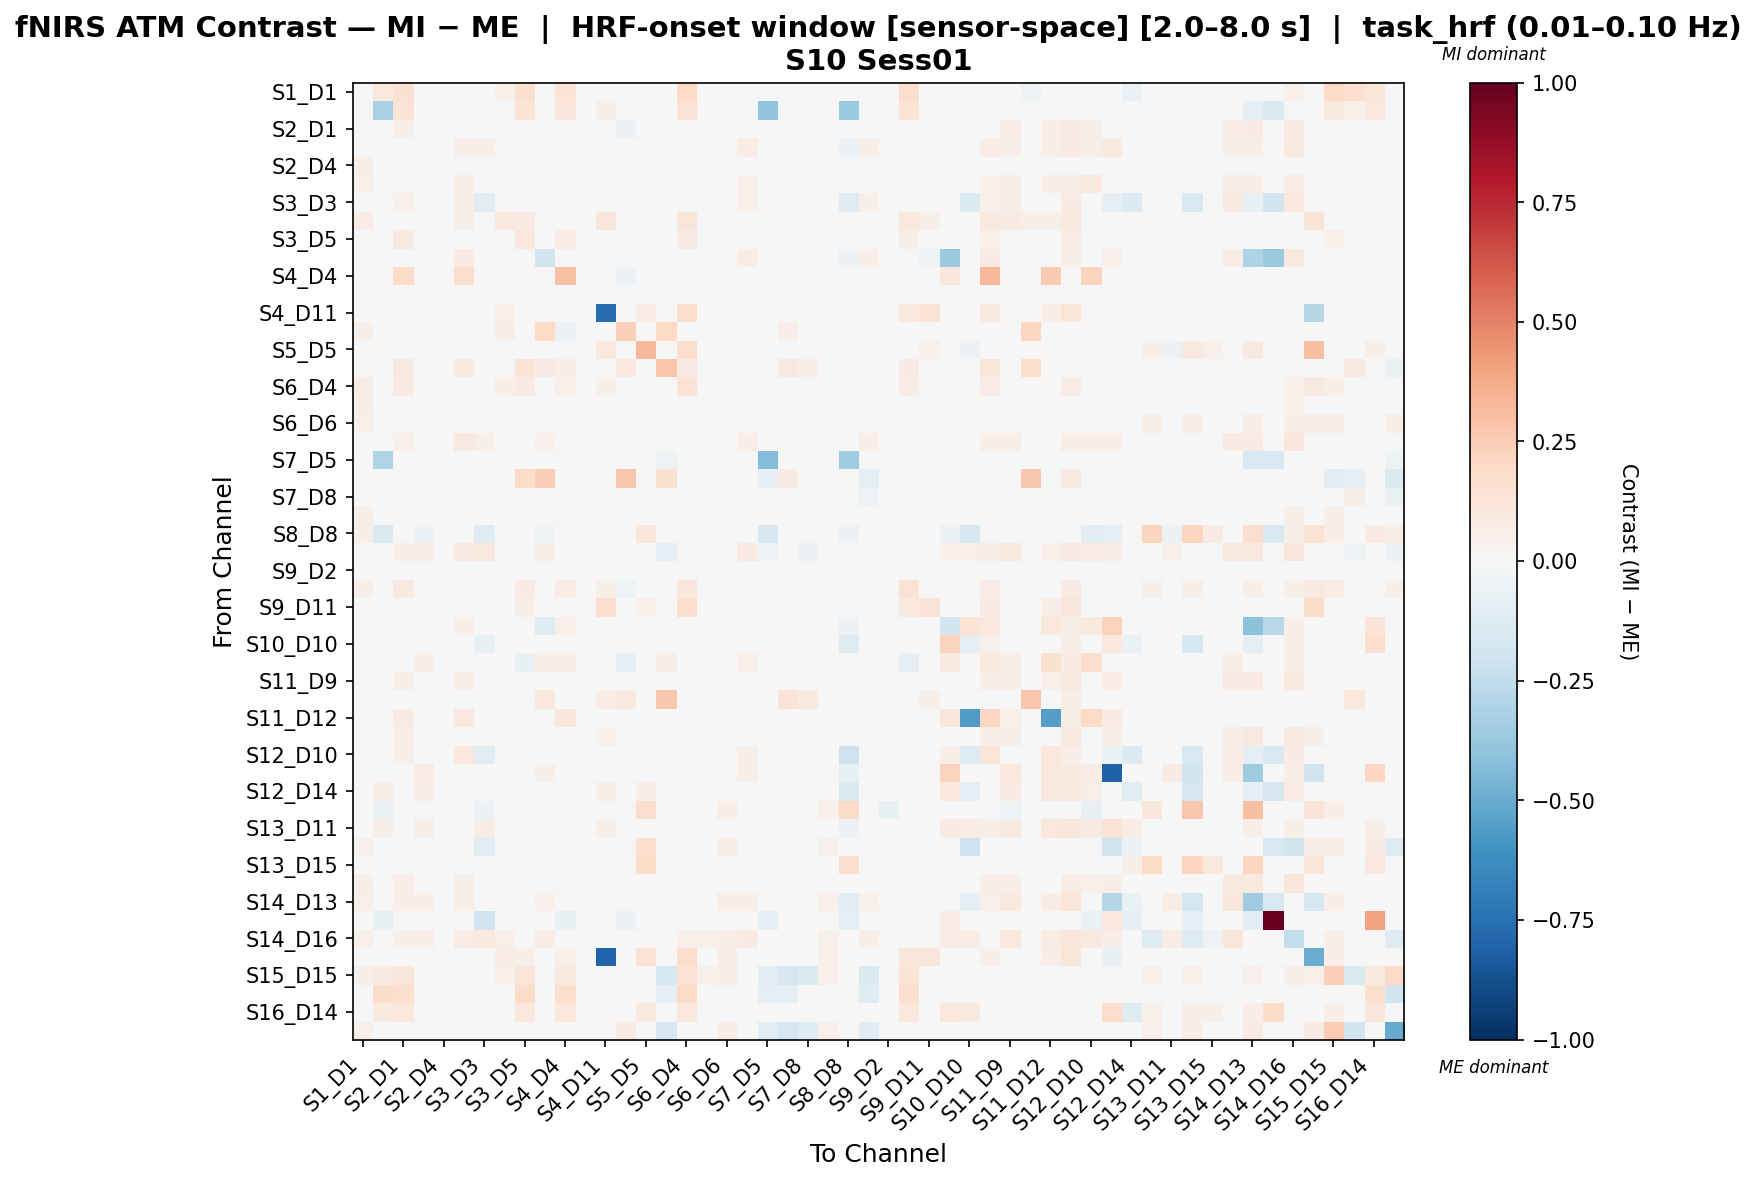

Source data for this figure (header and first rows):
, S1_D1 hbo, S1_D3 hbo, S2_D1 hbo, S2_D2 hbo, S2_D4 hbo, S3_D1 hbo, S3_D3 hbo, S3_D4 hbo, S3_D5 hbo, S4_D2 hbo, S4_D4 hbo, S4_D6 hbo, S4_D11 hbo, S5_D3 hbo, S5_D5 hbo, S5_D7 hbo, S6_D4 hbo, S6_D5 hbo, S6_D6 hbo, S6_D8 hbo, S7_D5 hbo, S7_D7 hbo, S7_D8 hbo
S1_D1 hbo, 0.04529, 0.1049, 0.1513, -0.01098, -0.0008303, 0.01015, -0.03817, 0.05051, 0.1571, -0.01098, 0.134, -0.02856, -0.0228, 0.01976, 0.002467, -0.009063, 0.1974, 0.02223, 0.03321, -0.04778, -0.005219, 0.01922, -0.003298
S1_D3 hbo, 0.02681, -0.3206, 0.138, -0.006473, -0.002255, 0.03663, -0.00451, 0.03969, 0.1384, 0.01826, 0.1108, -0.009131, 0.05581, 0.005777, 0.01803, -0.0126, 0.1414, 0.0008077, 0.002715, -0.01526, -0.3909, 0.03062, -0.006473
S2_D1 hbo, 0.04348, 0.003243, 0.05997, 0.02261, -0.005736, 0.00869, 0.04332, 0.02887, -0.008624, 0.03419, 0.03498, 0.02905, 0.03368, -0.05616, -0.01924, 0.006404, 0.02225, 0.02424, 0.02905, 0.03131, -0.01443, 0.01739, -0.01443
S2_D2 hbo, 0.02741, 0.04344, 0.04395, 0.04472, 0.002973, 0.0699, 0.06034, 0.01365, 0.01365, 0.03363, 0.002268, 0.004654, 0.0439, 0.00181, -0.0106, -0.009567, 0.005119, 0.00181, 0.01034, 0.07083, 0.004654, 0.02741, 0.007498
S2_D4 hbo, 0.05912, 0.01386, 0.003461, -0.02446, 0.02076, 0.02778, -0.007083, 0.04517, 0.006904, -0.03142, -0.04185, 0.01035, 0.01733, 0.02079, -0.0001073, -0.02794, 0.03123, 0.01383, 0.006904, -8.942611103626502e-05, -0.007029, 0.03131, -6.259827772538692e-05
S3_D1 hbo, 0.05025, 0.01208, 0.02712, 0.03246, 0.02114, 0.06842, 0.04793, 0.03551, -0.006681, 0.04212, 0.03183, 0.02114, 0.02548, -0.02476, 0.008576, 0.01146, 0.01967, 0.02428, 0.008697, 0.05444, -0.003986, 0.0314, -0.0008455
S3_D3 hbo, 0.03591, 0.01629, 0.05241, 0.02246, -0.003026, 0.05811, -0.1156, 0.02365, 0.01409, 0.01883, -0.01538, 0.01383, 0.03304, 0.009032, -0.00953, -0.02229, 0.01874, 0.01383, 0.0189, 0.05415, -0.005219, 0.02401, -0.0003647
S3_D4 hbo, 0.07581, -0.002997, 0.03831, -0.03068, -0.00275, 0.05817, -0.01722, 0.09483, 0.08501, 0.03099, 0.04536, 0.003235, 0.1122, -0.009236, -0.02195, -0.02869, 0.1217, 0.01595, 0.01645, -0.01672, -0.0247, 0.01995, -0.0227
S3_D5 hbo, 0.04737, 0.02183, 0.09267, -0.01389, 0.003024, 0.03553, 0.02332, 0.03526, 0.1087, 0.02013, 0.07231, 0.02332, 0.0472, -0.008517, -0.003743, 0.04053, 0.08418, 0.02332, 0.02337, 0.003024, -0.003743, 0.04234, -0.003743
S4_D2 hbo, 0.04273, 0.03123, 0.03939, 0.02147, 0.01111, 0.08065, 0.03576, 0.0305, 0.04053, -0.1847, 0.005632, 0.01974, 0.03588, 0.04194, -0.02051, 0.03295, 0.02689, 0.01686, 0.02548, 0.0724, 0.01974, 0.04775, 0.02261
S4_D4 hbo, 0.0, -0.005262, 0.1835, -0.00331, -0.02826, 0.1728, -0.02362, -0.01297, 0.02353, 0.009228, 0.2959, -0.02056, -0.0003087, -0.05653, -0.03346, -0.01083, 0.008734, -0.02569, -0.01542, 0.009537, -0.02056, 0.0, -0.01799
S4_D6 hbo, 0.04757, -0.007832, 0.01497, -0.02417, -0.002894, 0.01231, -0.01308, 0.02857, 0.007291, -0.02668, -0.038, 0.008352, 0.01344, 0.007137, -0.01042, -0.02417, 0.02097, 0.01337, 0.01732, -0.01673, -0.01536, 0.02508, -0.009048
S4_D11 hbo, 0.04007, 0.002249, 0.02562, -0.01563, -0.01069, 0.02904, -0.015, 0.05357, 0.04855, 0.01395, 0.04352, -0.006467, -0.7607, 0.00135, 0.07371, -0.01941, 0.1593, 0.01384, 0.01267, -0.02156, -0.01563, 0.01887, -0.01375
S5_D3 hbo, 0.06062, 0.01132, -0.009929, -0.02077, 0.01387, -0.007324, 0.005041, 0.05997, 0.03563, 0.1987, -0.05656, 0.02841, 0.04854, 0.2348, -0.003506, 0.2016, 0.01877, 0.02542, 0.01987, 0.005322, -0.006224, 0.06877, -0.0003945
S5_D5 hbo, 0.03977, 0.04084, -0.005248, -0.03461, 0.01476, 0.02665, 8.200456543345595e-05, 0.02403, 0.003526, -0.04354, -0.03674, 0.01492, 0.1062, 0.01353, 0.3249, -0.0187, 0.1695, 0.01353, 0.003526, 0.007216, 0.002132, 0.02313, 0.00861
S5_D7 hbo, 0.0266, 0.02703, 0.09228, -0.01645, 0.001135, 0.09993, -0.005811, 0.01271, 0.129, 0.08045, 0.06912, 0.00808, 0.01503, 0.1027, -0.005811, 0.276, 0.08329, 0.005765, 0.01271, 0.00808, -0.03128, 0.09057, 0.06518
S6_D4 hbo, 0.07066, 0.01317, 0.08257, -0.02632, 0.001942, 0.03981, -0.002096, 0.05919, 0.08066, -0.001383, 0.05346, 0.01447, 0.06314, -0.02316, 0.02272, 0.02059, 0.1465, 0.02941, 0.02903, -0.005715, -0.01379, 0.02019, -0.008533
S6_D5 hbo, 0.05638, -0.006117, 0.01102, -0.0315, -0.01259, 0.006254, -0.02183, 0.03547, 0.002131, -0.0315, -0.04522, 0.003551, 0.01898, -0.002279, -0.02084, -0.02944, 0.02794, 0.01834, 0.02687, -0.01707, -0.01778, 0.02062, -0.01195
S6_D6 hbo, 0.05385, -0.005312, 0.0077, -0.03208, -0.02172, -0.01418, -0.009296, 0.01689, -0.007968, -0.03208, -0.03829, -0.005153, 0.01614, -0.01137, -0.02587, -0.03001, 0.01142, 0.01142, 0.03139, -0.02172, -0.02587, 0.02071, -0.02587
S6_D8 hbo, 0.04393, 0.003446, 0.0535, 0.04708, 0.008614, 0.08711, 0.05482, 0.02843, 0.0112, 0.05053, -0.0003649, 0.009045, 0.008183, 0.0168, 0.003876, -0.01766, 0.0168, 0.01292, 0.0112, 0.06947, -0.005168, 0.03876, 0.003015
S7_D5 hbo, 0.04845, -0.3027, -0.006252, -0.007368, 0.02032, 0.0297, 0.02032, 0.0297, 0.01585, -0.007368, -0.02813, 0.02344, 0.03282, 0.02032, 0.02032, -0.05359, 0.02032, 0.02032, 0.01585, 0.02344, -0.4348, -0.01161, -0.02657
S7_D7 hbo, 0.03675, 0.01887, 0.009683, 0.003558, 0.02193, 0.025, 0.03112, 0.03112, 0.1846, 0.243, -0.005629, 0.03112, 0.03112, 0.2705, 0.01581, 0.1558, 0.03112, 0.03112, 0.025, 0.02193, -0.08295, 0.08567, -0.03859
S7_D8 hbo, 0.03393, 0.008131, -0.005977, -0.01006, 0.01002, 0.01899, 0.005407, 0.01899, 0.005143, -0.01006, -0.02391, 0.01002, 0.01437, 0.01301, 0.01301, 0.01486, 0.01301, 0.01002, 0.005143, 0.01002, -0.04702, 0.04338, 0.03468
S8_D6 hbo, 0.05824, -0.004627, 0.008471, -0.03182, -0.01888, -0.01125, -0.00594, 0.0211, -0.00694, -0.03182, -0.03829, -0.001626, 0.0201, -0.008097, -0.0232, -0.02967, 0.01563, 0.01563, 0.02326, -0.01888, -0.02535, 0.02157, -0.0232
S8_D8 hbo, 0.05744, -0.1438, 0.02042, -0.05589, -0.02346, -0.004575, -0.1252, 0.03836, 0.006874, -0.05322, -0.03205, 0.007448, 0.02977, -0.001138, 0.1137, -0.03186, 0.03035, 0.02768, 0.04981, -0.01545, -0.1692, 0.01431, -0.01583
S8_D15 hbo, 0.04037, 0.01068, 0.05566, 0.06415, 0.01462, 0.08103, 0.09269, 0.02993, 0.02205, 0.06415, 0.004056, 0.02298, 0.02298, 0.02993, 0.01021, -0.08163, 0.02993, 0.02645, 0.02205, 0.08085, -0.05287, -0.04057, -0.05936
S9_D2 hbo, 0.04091, 0.0169, -0.006003, -0.01556, 0.01481, 0.025, -0.008295, 0.02891, 0.00154, -0.02729, -0.03602, 0.006081, 0.02172, 0.0199, 0.02745, -0.02338, 0.0199, 0.01299, 0.00154, -0.001739, -0.0005536, 0.02346, 0.006358
S9_D9 hbo, 0.06476, 0.01897, 0.09148, -0.02287, -0.01639, 0.02794, 0.003038, 0.04696, 0.08512, -0.01132, 0.07203, 0.009514, 0.06739, -0.05355, -0.01132, 0.02909, 0.1109, 0.03542, 0.03542, -0.01639, -0.02287, 0.01295, -0.02287
S9_D11 hbo, 0.03049, 0.03423, 0.0417, -0.04799, -0.01637, 0.03191, 0.006362, 0.04716, 0.06412, -0.02644, 0.03334, 0.007493, 0.1653, 0.004618, 0.05204, -0.03737, 0.1572, 0.004618, 0.01324, -0.01283, -0.02299, 0.02032, -0.02012
S10_D9 hbo, 0.0, 0.02476, 0.04355, 0.01116, -0.02454, 0.06411, 0.04, -0.01406, -0.008894, -0.1267, 0.05328, -0.0222, 0.02457, -0.02497, -0.03905, -0.03607, -0.01722, -0.02497, -0.01665, 0.03207, -0.0222, 0.0, -0.01942
S10_D10 hbo, 0.0, 0.02199, 0.03822, 0.02505, -0.02225, 0.03587, -0.07422, -0.01665, -0.01665, 0.005925, -0.001199, -0.0222, 0.01922, -0.02497, -0.04182, -0.03607, -0.02497, -0.02497, -0.01665, 0.03907, -0.0222, 0.0, -0.01942
S10_D12 hbo, 0.01602, 0.01494, -0.03431, 0.05624, 0.01494, -0.01403, 0.04755, 0.01394, -0.07108, 0.06177, 0.06085, 0.009594, 0.02798, -0.09971, 0.01928, 0.05587, -0.02191, 0.009594, 0.009594, 0.0509, 0.009594, 0.04273, 0.02028
S11_D9 hbo, 0.03681, 0.009858, 0.06249, 0.0137, -0.004853, 0.06521, 0.04077, 0.03205, 0.02481, 0.02138, 0.0134, 0.01477, 0.03956, 0.01231, -0.02443, -0.02202, 0.03225, 0.01722, 0.02211, 0.048, -0.004871, 0.02453, 3.099857264842987e-05
S11_D11 hbo, -0.006153, 0.02762, 0.006294, -0.01358, -0.02709, 0.006435, -0.003143, 0.006435, 0.04377, 0.1063, 0.01287, -0.03384, 0.07433, 0.09678, 0.006086, 0.2673, 0.0221, -0.03076, -0.01846, -0.03384, -0.02461, 0.133, 0.08661
S11_D12 hbo, 0.0, 0.02544, 0.08137, 0.017, -0.02404, 0.1089, 0.03381, -0.013, -0.003252, 0.007284, 0.1171, -0.02285, 0.03499, -0.03999, -0.007552, -0.02265, -0.005617, -0.02571, -0.01714, 0.02058, -0.02285, 0.0, -0.01999
S11_D13 hbo, 0.04861, 0.01295, 0.06351, 0.008408, -0.02184, 0.04553, 0.03491, 0.03264, 0.02806, 0.01931, 0.007518, 0.0038, 0.05141, -0.001837, -0.02441, -0.03087, 0.04658, 0.01809, 0.02826, 0.03215, -0.0183, 0.02206, -0.0149
S12_D10 hbo, 0.02896, 0.01589, 0.05733, 0.02338, 0.008019, 0.1051, -0.1118, 0.01936, 0.003692, 0.02483, 0.04993, 0.004281, 0.01963, 0.01215, -0.007182, -0.01894, 0.0149, 0.009752, 0.0009398, 0.05593, -0.0007932, 0.01842, 0.004677
S12_D12 hbo, 0.0, 0.04618, 0.0374, 0.07512, 0.005773, 0.0476, -0.01327, 0.0, 0.0, 0.0612, 0.0238, 0.0, 0.04618, 0.0, 0.04959, 0.0, 0.0, 0.0, 0.0, 0.0578, 0.0, 0.0, 0.0
S12_D14 hbo, -0.005823, 0.06399, 0.02315, 0.0629, -0.02164, 0.02598, -0.04308, -0.01747, -0.01747, 0.02783, -0.02528, -0.03202, 0.06108, -0.0262, 0.06783, -0.03494, -0.0262, -0.02911, -0.01747, 0.02591, -0.02329, 0.0, -0.02038
S13_D6 hbo, 0.02461, -0.06696, 0.02313, 0.002569, -0.008253, 0.01028, -0.05668, 0.04882, 0.02056, 0.002569, 0.0, -0.01962, -0.03612, 0.02056, 0.1722, 0.002569, 0.04882, 0.03286, 0.06938, -0.04017, 0.002569, 0.01285, 0.002569
S13_D11 hbo, 0.0, 0.06012, 0.04387, 0.06134, 0.04038, 0.04002, 0.07228, -0.01197, -0.004545, 0.007612, 0.00824, -0.02256, 0.06225, -0.02538, 0.003711, -0.03667, -0.01301, -0.02538, -0.01692, 0.02943, -0.02256, 0.0, -0.01974
S13_D13 hbo, 0.05341, 0.008012, 0.02404, 0.0, 0.005341, 0.008012, -0.1151, 0.04807, 0.01869, 0.0, 0.0, 0.02671, 0.04006, 0.01869, 0.1596, 0.0, 0.04807, 0.04807, 0.06944, 0.005341, 0.0, 0.01068, 0.0
S13_D15 hbo, 0.03731, 0.01387, 0.01264, -0.02576, -0.01461, 0.002975, -0.008395, 0.02559, 0.007086, -0.03193, -0.03516, 0.002713, 0.03766, 0.002406, 0.1866, -0.02987, 0.0168, 0.01387, 0.02147, -0.01373, -0.01111, 0.02056, -0.006122
S14_D12 hbo, 0.0572, 0.003831, 0.0639, 0.0157, -0.01463, 0.06161, 0.04581, 0.03549, 0.01373, 0.02634, -0.003511, 0.01453, 0.03224, 0.004045, -0.02644, -0.03788, 0.03262, 0.02464, 0.02634, 0.0498, -0.01522, 0.02288, -0.00931
S14_D13 hbo, 0.05341, -0.01165, 0.06672, 0.06097, 0.005341, 0.05984, -0.01948, 0.04807, 0.01869, 0.05092, 0.03049, 0.02671, 0.04006, 0.01869, 0.006097, 0.0, 0.04807, 0.04807, 0.06944, 0.06632, -0.03932, 0.01068, 0.0
S14_D14 hbo, 0.0, -0.07475, -0.02856, -0.02856, -0.02856, -0.02856, -0.1954, -0.04284, -0.02856, -0.04011, -0.0714, -0.02856, -0.02856, -0.05712, 0.00561, -0.02856, -0.02856, -0.04284, -0.02856, -0.02856, -0.08629, 0.0, -0.02856
S14_D16 hbo, 0.05427, 0.01461, 0.06108, 0.06966, 0.0167, 0.07267, 0.09579, 0.05009, 0.02296, 0.07283, 0.0317, 0.0334, 0.04383, 0.02713, 0.01461, 0.008349, 0.05009, 0.05009, 0.06262, 0.08009, 0.01252, 0.01878, 0.01461
S15_D13 hbo, 0.02829, -0.01711, 0.03683, 0.0, -0.01978, 0.03361, -0.003759, 0.07367, 0.05709, 0.0256, 0.0512, 0.001583, -0.7999, 0.01869, 0.1408, 0.0, 0.1761, 0.02295, 0.06944, -0.01978, 0.0, 0.01068, 0.0
S15_D15 hbo, 0.05835, 0.08544, 0.1157, 0.006252, 0.01667, 0.01876, 0.02918, 0.05002, 0.1219, 0.006252, 0.09691, 0.03334, 0.04585, 0.02709, 0.0125, -0.177, 0.1469, 0.05002, 0.06252, 0.01667, -0.1135, -0.1645, -0.1358
S15_D16 hbo, 0.03792, 0.1807, 0.1596, 0.01264, 0.03792, 0.03792, 0.02949, 0.03792, 0.1807, 0.01264, 0.1596, 0.03792, 0.02949, 0.03792, 0.03792, -0.07851, 0.1975, 0.03792, 0.02107, 0.03371, -0.0889, -0.08773, -0.02478
S16_D14 hbo, 0.0, 0.08931, 0.1085, -0.001454, -0.01231, -0.01773, -0.02752, -0.01773, 0.1085, -0.01773, 0.1085, -0.01773, 0.02621, -0.01773, 0.08878, -0.01773, 0.1085, -0.01773, -0.01773, -0.01773, -0.01773, 0.0, -0.01773
S16_D16 hbo, 0.05341, 0.008012, 0.02404, 0.0, 0.005341, 0.008012, 0.02137, 0.04807, 0.01869, 0.0, 0.0, 0.02671, 0.04006, 0.08487, 0.0, -0.1688, 0.04807, 0.04807, 0.06944, 0.005341, -0.1025, -0.1702, -0.1206
